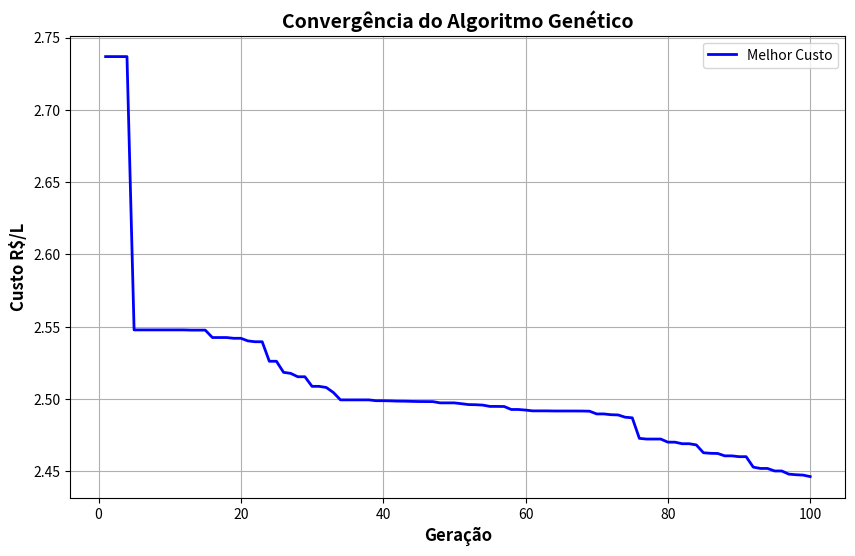

This chart was generated by the following Python code:
import numpy as np
import matplotlib.pyplot as plt
from matplotlib import rcParams

# ==============================
# Configuração para labels em português
# ==============================
rcParams['font.family'] = 'sans-serif'
rcParams['axes.unicode_minus'] = False

# ==============================
# Hiperparâmetros do Algoritmo Genético
# ==============================
TAMANHO_POPULACAO = 100        # Número de indivíduos por geração
TAXA_CROSSOVER = 0.7           # Probabilidade de crossover
TAXA_MUTACAO = 0.01            # Probabilidade de mutação
NUM_GERACOES = 100             # Número de gerações
TORNEIO_K = 3                  # Número de indivíduos no torneio de seleção

# ==============================
# Dados dos componentes do combustível
# ==============================
class ComponenteDados:
    def __init__(self):
        self.custos = np.array([2.50, 3.00, 1.80, 2.80])  # R$/L
        self.octanagem = np.array([95, 88, 85, 92])       # RON
        self.pressao_vapor = np.array([65, 55, 58, 64])  # kPa
        self.teor_benzeno = np.array([2.5, 1.5, 1.2, 2.0]) # % v/v
        self.teor_enxofre = np.array([60, 40, 35, 55])    # ppm

# ==============================
# Especificações da mistura
# ==============================
class Especificacoes:
    def __init__(self):
        self.octanagem_min = 91        # RON
        self.pressao_vapor_max = 62    # kPa
        self.benzeno_max = 2.0         # % v/v
        self.enxofre_max = 50          # ppm

# ==============================
# Algoritmo Genético
# ==============================
class AlgoritmoGenetico:
    def __init__(self, tamanho_pop=TAMANHO_POPULACAO, taxa_crossover=TAXA_CROSSOVER,
                 taxa_mutacao=TAXA_MUTACAO, geracoes=NUM_GERACOES, torneio_k=TORNEIO_K):
        self.tamanho_pop = tamanho_pop
        self.taxa_crossover = taxa_crossover
        self.taxa_mutacao = taxa_mutacao
        self.geracoes = geracoes
        self.torneio_k = torneio_k
        self.componentes = ComponenteDados()
        self.specs = Especificacoes()
        self.historico_custos = []
        self.melhor_solucao = None
        self.melhor_custo = float('inf')
    
    # ---------- Criação de indivíduos e população ----------
    def criar_individuo(self):
        proporcoes = np.random.random(4)
        return proporcoes / proporcoes.sum()
    
    def criar_populacao(self):
        return np.array([self.criar_individuo() for _ in range(self.tamanho_pop)])
    
    # ---------- Cálculo de propriedades e fitness ----------
    def calcular_propriedades(self, individuo):
        octanagem = np.dot(individuo, self.componentes.octanagem)
        pressao = np.dot(individuo, self.componentes.pressao_vapor)
        benzeno = np.dot(individuo, self.componentes.teor_benzeno)
        enxofre = np.dot(individuo, self.componentes.teor_enxofre)
        return octanagem, pressao, benzeno, enxofre
    
    def calcular_custo(self, individuo):
        return np.dot(individuo, self.componentes.custos)
    
    def calcular_penalidades(self, individuo):
        oct, pres, benz, enx = self.calcular_propriedades(individuo)
        penalidade = 0
        if oct < self.specs.octanagem_min:
            penalidade += 100 * (self.specs.octanagem_min - oct)
        if pres > self.specs.pressao_vapor_max:
            penalidade += 50 * (pres - self.specs.pressao_vapor_max)
        if benz > self.specs.benzeno_max:
            penalidade += 200 * (benz - self.specs.benzeno_max)
        if enx > self.specs.enxofre_max:
            penalidade += 150 * (enx - self.specs.enxofre_max)
        return penalidade
    
    def fitness(self, individuo):
        return self.calcular_custo(individuo) + self.calcular_penalidades(individuo)
    
    # ---------- Operadores genéticos ----------
    def selecao_torneio(self, populacao, fitness_values):
        idx = np.random.choice(len(populacao), self.torneio_k)
        melhor_idx = idx[np.argmin(fitness_values[idx])]
        return populacao[melhor_idx].copy()
    
    def crossover(self, pai1, pai2):
        if np.random.random() < self.taxa_crossover:
            mascara = np.random.random(4) < 0.5
            filho = np.where(mascara, pai1, pai2)
            return filho / filho.sum()
        return pai1.copy()
    
    def mutacao(self, individuo):
        if np.random.random() < self.taxa_mutacao:
            idx = np.random.randint(4)
            individuo[idx] += np.random.normal(0, 0.1)
            individuo = np.abs(individuo)
            individuo = individuo / individuo.sum()
        return individuo
    
    # ---------- Execução do AG ----------
    def executar(self):
        populacao = self.criar_populacao()
        for geracao in range(self.geracoes):
            fitness_values = np.array([self.fitness(ind) for ind in populacao])
            melhor_idx = np.argmin(fitness_values)
            melhor_fitness = fitness_values[melhor_idx]
            self.historico_custos.append(melhor_fitness)
            if melhor_fitness < self.melhor_custo:
                self.melhor_custo = melhor_fitness
                self.melhor_solucao = populacao[melhor_idx].copy()
            nova_populacao = [populacao[melhor_idx].copy()]  # Elitismo
            while len(nova_populacao) < self.tamanho_pop:
                pai1 = self.selecao_torneio(populacao, fitness_values)
                pai2 = self.selecao_torneio(populacao, fitness_values)
                filho = self.crossover(pai1, pai2)
                filho = self.mutacao(filho)
                nova_populacao.append(filho)
            populacao = np.array(nova_populacao)
            if (geracao + 1) % 10 == 0:
                print(f"Geração {geracao + 1}: Melhor Custo = R$ {melhor_fitness:.4f}")
        return self.melhor_solucao, self.melhor_custo
    
    # ---------- Impressão de resultados ----------
    def imprimir_resultados(self, solucao):
        print("\n" + "="*70)
        print("RESULTADOS DA OTIMIZAÇÃO")
        print("="*70)
        print("\nComposição Ótima do Blend:")
        for i, prop in enumerate(solucao * 100, 1):
            custo_comp = prop/100 * self.componentes.custos[i-1]
            print(f"  C{i}: {prop:6.2f}% (Custo: R$ {custo_comp:.4f}/L)")
        custo_total = self.calcular_custo(solucao)
        print(f"\nCusto Total da Mistura: R$ {custo_total:.4f}/L")
        oct, pres, benz, enx = self.calcular_propriedades(solucao)
        print("\nPropriedades da Mistura:")
        print(f"  Octanagem:        {oct:.2f} RON (Mínimo: {self.specs.octanagem_min})")
        print(f"  Pressão de Vapor: {pres:.2f} kPa (Máximo: {self.specs.pressao_vapor_max})")
        print(f"  Teor de Benzeno:  {benz:.2f}% v/v (Máximo: {self.specs.benzeno_max})")
        print(f"  Teor de Enxofre:  {enx:.2f} ppm (Máximo: {self.specs.enxofre_max})")
        print("\nVerificação de Restrições:")
        atende = True
        if oct >= self.specs.octanagem_min:
            print("  ✓ Octanagem: ATENDE")
        else:
            print("  ✗ Octanagem: NÃO ATENDE")
            atende = False
        if pres <= self.specs.pressao_vapor_max:
            print("  ✓ Pressão de Vapor: ATENDE")
        else:
            print("  ✗ Pressão de Vapor: NÃO ATENDE")
            atende = False
        if benz <= self.specs.benzeno_max:
            print("  ✓ Teor de Benzeno: ATENDE")
        else:
            print("  ✗ Teor de Benzeno: NÃO ATENDE")
            atende = False
        if enx <= self.specs.enxofre_max:
            print("  ✓ Teor de Enxofre: ATENDE")
        else:
            print("  ✗ Teor de Enxofre: NÃO ATENDE")
            atende = False
        if atende:
            print("\n  ✓ TODAS AS ESPECIFICAÇÕES FORAM ATENDIDAS!")
        else:
            print("\n  ✗ Algumas especificações não foram atendidas")
        print("="*70)
    
    # ---------- Gráfico de convergência ----------
    def plotar_convergencia(self):
        plt.figure(figsize=(10, 6))
        plt.plot(range(1, len(self.historico_custos)+1), self.historico_custos,
                 'b-', linewidth=2, label='Melhor Custo')
        plt.xlabel('Geração', fontsize=12, fontweight='bold')
        plt.ylabel('Custo R$/L', fontsize=12, fontweight='bold')
        plt.title('Convergência do Algoritmo Genético', fontsize=14, fontweight='bold')
        plt.grid(True)
        plt.legend()
        plt.show()


# ==============================
# Execução do AG
# ==============================
if __name__ == "__main__":
    ga = AlgoritmoGenetico(
        tamanho_pop=TAMANHO_POPULACAO,
        taxa_crossover=TAXA_CROSSOVER,
        taxa_mutacao=TAXA_MUTACAO,
        geracoes=NUM_GERACOES,
        torneio_k=TORNEIO_K
    )
    
    solucao_otima, custo_otimo = ga.executar()
    ga.imprimir_resultados(solucao_otima)
    ga.plotar_convergencia()
